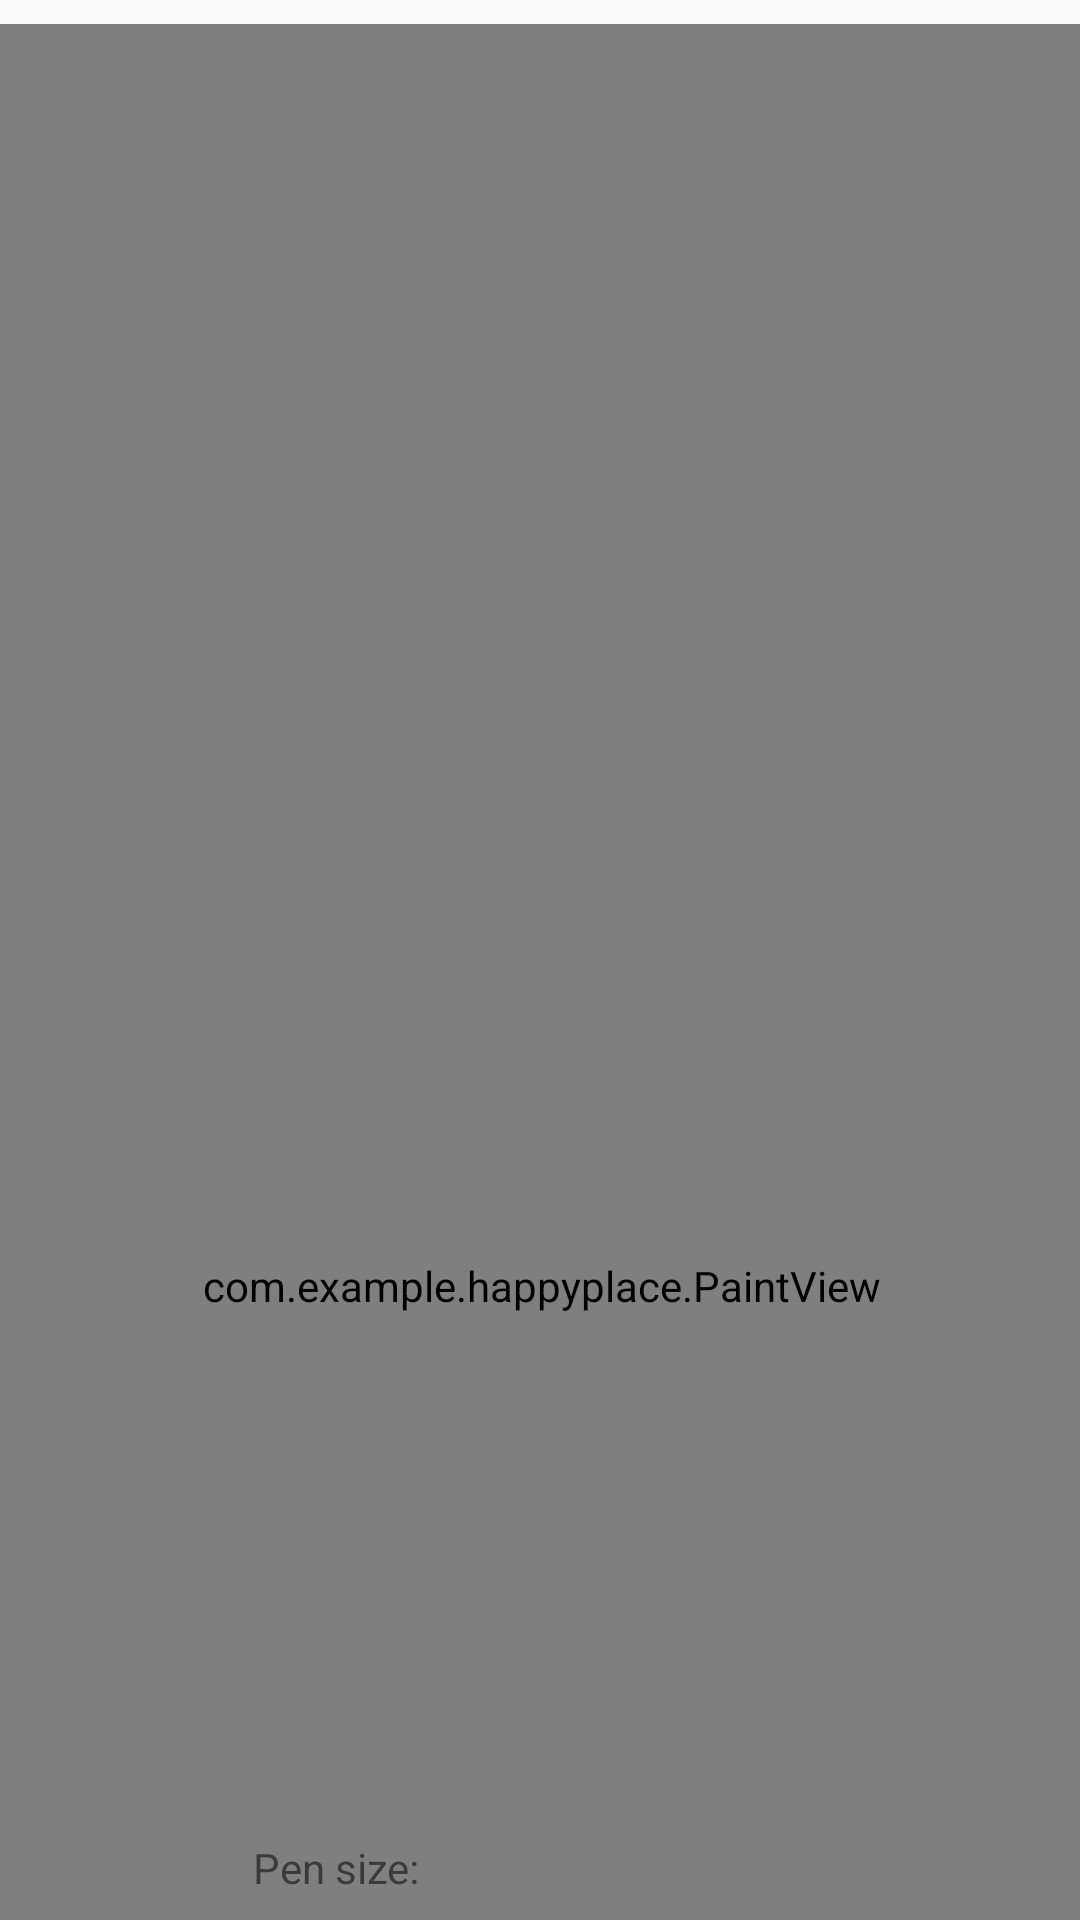

Android layout source for this screen:
<!-- AndroidManifest.xml: application theme AppTheme -->
<!-- res/layout/activity_main.xml -->
<?xml version="1.0" encoding="utf-8"?>
<androidx.constraintlayout.widget.ConstraintLayout xmlns:android="http://schemas.android.com/apk/res/android"
    xmlns:app="http://schemas.android.com/apk/res-auto"
    xmlns:tools="http://schemas.android.com/tools"
    android:layout_width="match_parent"
    android:layout_height="match_parent"
    tools:context=".MainActivity">

    <com.example.happyplace.PaintView
        android:id="@+id/paintView"
        android:layout_width="582dp"
        android:layout_height="841dp"
        android:layout_marginStart="8dp"
        android:layout_marginTop="8dp"
        android:layout_marginEnd="8dp"
        app:layout_constraintEnd_toEndOf="parent"
        app:layout_constraintStart_toStartOf="parent"
        app:layout_constraintTop_toTopOf="parent" />

    <Button
        android:id="@+id/change_color_button"
        android:layout_width="wrap_content"
        android:layout_height="wrap_content"
        android:layout_marginTop="8dp"
        android:layout_marginEnd="8dp"
        android:layout_marginBottom="8dp"
        android:text="Change color"
        android:textColor="@android:color/holo_red_dark"
        app:layout_constraintBottom_toBottomOf="parent"
        app:layout_constraintEnd_toEndOf="parent"
        app:layout_constraintTop_toBottomOf="@+id/paintView" />

    <SeekBar
        android:id="@+id/seekBar"
        android:layout_width="0dp"
        android:layout_height="20dp"
        android:layout_marginStart="8dp"
        android:layout_marginLeft="8dp"
        android:layout_marginTop="8dp"
        android:layout_marginEnd="8dp"
        android:layout_marginRight="8dp"
        android:layout_marginBottom="8dp"
        app:layout_constraintBottom_toBottomOf="parent"
        app:layout_constraintEnd_toStartOf="@+id/change_color_button"
        app:layout_constraintStart_toStartOf="parent"
        app:layout_constraintTop_toBottomOf="@+id/paintView" />

    <TextView
        android:id="@+id/current_pen_size"
        android:layout_width="wrap_content"
        android:layout_height="wrap_content"
        android:layout_marginStart="8dp"
        android:layout_marginLeft="8dp"
        android:layout_marginEnd="8dp"
        android:layout_marginRight="8dp"
        android:layout_marginBottom="8dp"
        android:text="Pen size:"
        app:layout_constraintBottom_toBottomOf="parent"
        app:layout_constraintEnd_toStartOf="@+id/change_color_button"
        app:layout_constraintStart_toStartOf="parent" />




</androidx.constraintlayout.widget.ConstraintLayout>
<!-- resources referenced by this layout -->
<resources>
  <style name="AppTheme" parent="Theme.AppCompat.Light">
          
          <item name="colorPrimary">@color/colorPrimary</item>
          <item name="colorPrimaryDark">@color/colorPrimaryDark</item>
          <item name="colorAccent">@color/colorAccent</item>
      </style>
  <color name="colorPrimary">#2A7C86</color>
  <color name="colorPrimaryDark">#CC4949</color>
  <color name="colorAccent">#D81B60</color>
</resources>
